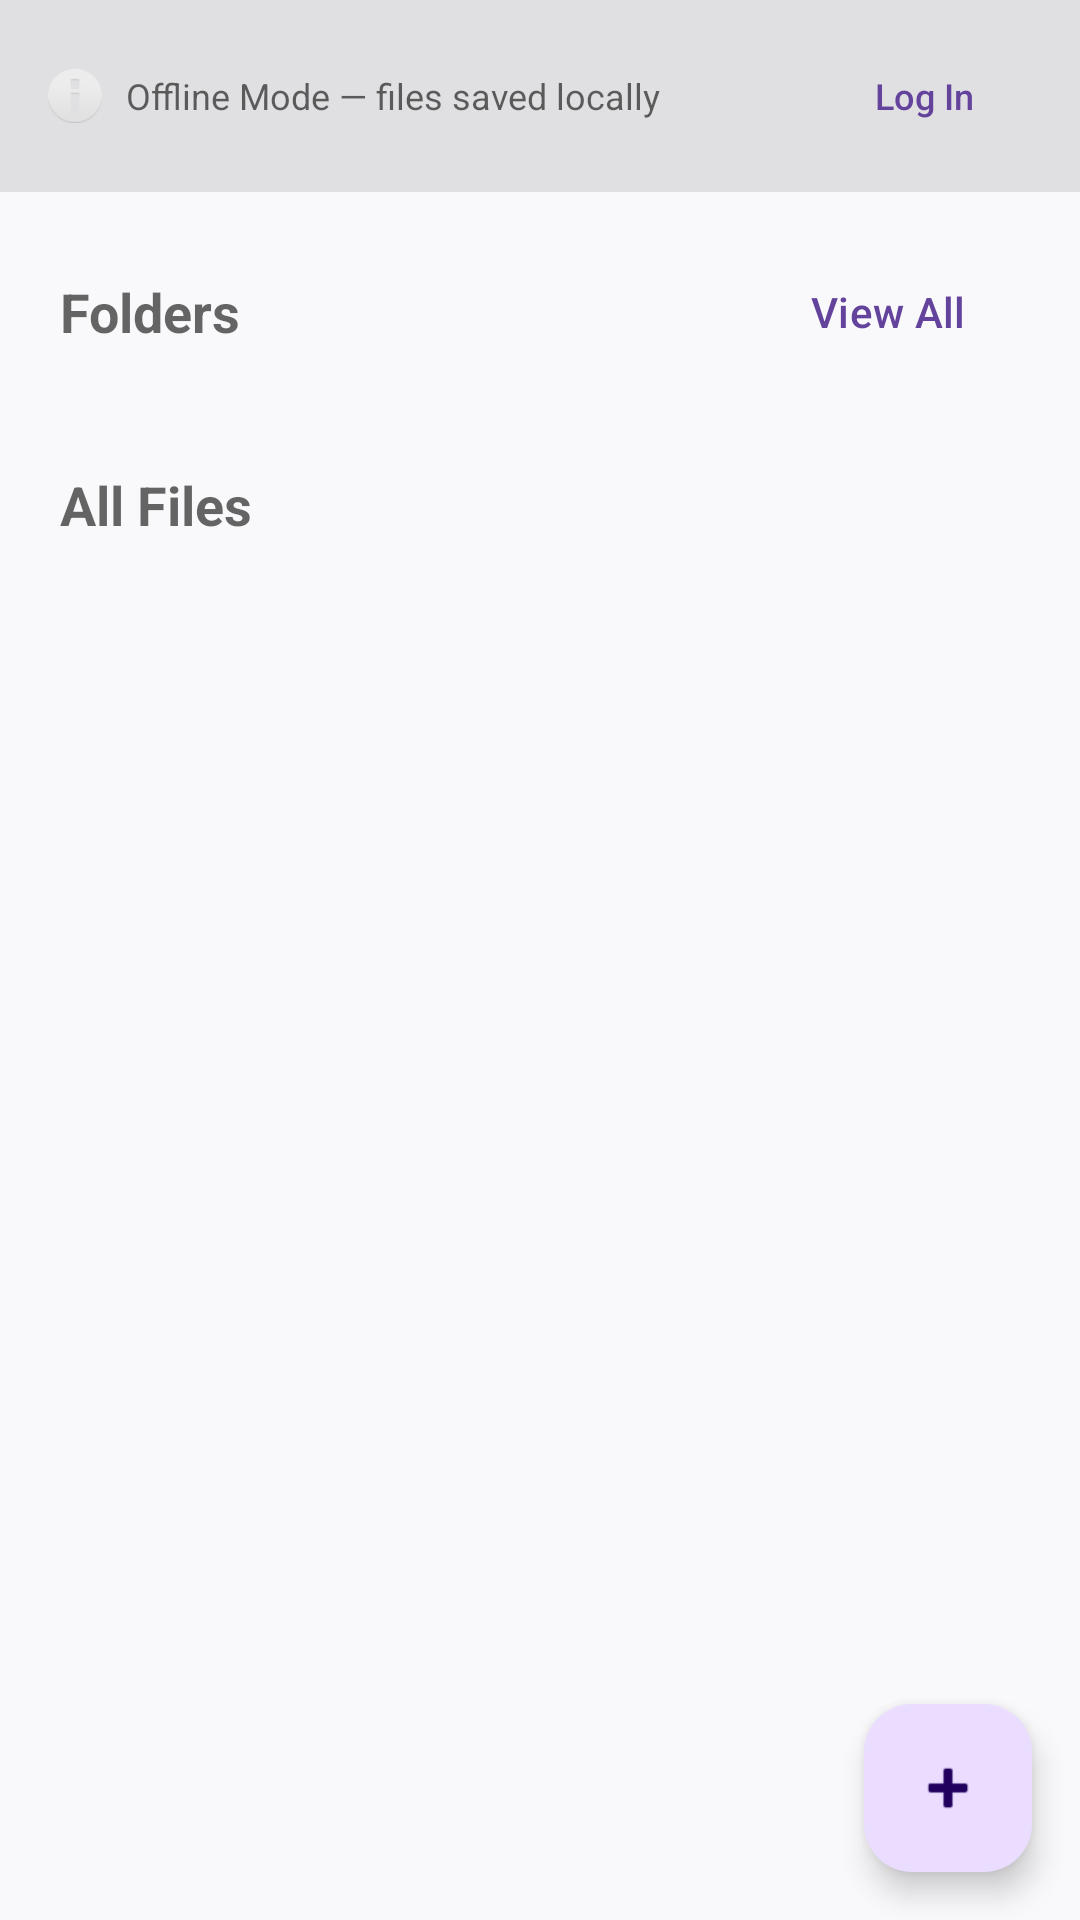

Layout XML and referenced resources for this Android screen:
<!-- AndroidManifest.xml: application theme Theme.SnipShot -->
<!-- res/layout/fragment_my_files.xml -->
<androidx.constraintlayout.widget.ConstraintLayout xmlns:android="http://schemas.android.com/apk/res/android"
    xmlns:app="http://schemas.android.com/apk/res-auto"
    android:layout_width="match_parent"
    android:layout_height="match_parent">

    
    <LinearLayout
        android:id="@+id/offline_banner"
        android:layout_width="0dp"
        android:layout_height="wrap_content"
        android:orientation="horizontal"
        android:background="#1A000000"
        android:paddingStart="16dp"
        android:paddingEnd="8dp"
        android:paddingTop="8dp"
        android:paddingBottom="8dp"
        android:gravity="center_vertical"
        app:layout_constraintTop_toTopOf="parent"
        app:layout_constraintStart_toStartOf="parent"
        app:layout_constraintEnd_toEndOf="parent">

        <ImageView
            android:layout_width="18dp"
            android:layout_height="18dp"
            android:src="@android:drawable/ic_dialog_info"
            android:alpha="0.5"
            android:layout_marginEnd="8dp" />

        <TextView
            android:id="@+id/tv_offline_label"
            android:layout_width="0dp"
            android:layout_height="wrap_content"
            android:layout_weight="1"
            android:text="Offline Mode — files saved locally"
            android:textSize="12sp"
            android:textColor="#99000000" />

        <Button
            android:id="@+id/btn_login"
            style="@style/Widget.Material3.Button.TextButton"
            android:layout_width="wrap_content"
            android:layout_height="wrap_content"
            android:text="Log In"
            android:textSize="12sp"
            android:paddingStart="8dp"
            android:paddingEnd="8dp" />

    </LinearLayout>

    
    <androidx.core.widget.NestedScrollView
        android:id="@+id/scroll_view"
        android:layout_width="0dp"
        android:layout_height="0dp"
        app:layout_constraintTop_toBottomOf="@id/offline_banner"
        app:layout_constraintBottom_toBottomOf="parent"
        app:layout_constraintStart_toStartOf="parent"
        app:layout_constraintEnd_toEndOf="parent">

        <LinearLayout
            android:layout_width="match_parent"
            android:layout_height="wrap_content"
            android:orientation="vertical">

            
            <LinearLayout
                android:id="@+id/folders_section"
                android:layout_width="match_parent"
                android:layout_height="wrap_content"
                android:orientation="vertical"
                android:visibility="visible">

                
                <RelativeLayout
                    android:layout_width="match_parent"
                    android:layout_height="wrap_content"
                    android:layout_marginStart="20dp"
                    android:layout_marginEnd="20dp"
                    android:layout_marginTop="16dp"
                    android:layout_marginBottom="4dp">

                    <TextView
                        android:layout_width="wrap_content"
                        android:layout_height="wrap_content"
                        android:layout_alignParentStart="true"
                        android:layout_centerVertical="true"
                        android:text="Folders"
                        android:textSize="18sp"
                        android:textStyle="bold"
                        android:textColor="#99000000" />

                    <Button
                        android:id="@+id/btn_view_all_folders"
                        style="@style/Widget.Material3.Button.TextButton"
                        android:layout_width="wrap_content"
                        android:layout_height="wrap_content"
                        android:layout_alignParentEnd="true"
                        android:layout_centerVertical="true"
                        android:text="View All"
                        android:textSize="14sp" />

                </RelativeLayout>

                
                <androidx.recyclerview.widget.RecyclerView
                    android:id="@+id/rv_folders"
                    android:layout_width="match_parent"
                    android:layout_height="wrap_content"
                    android:orientation="horizontal"
                    android:paddingStart="12dp"
                    android:paddingEnd="12dp"
                    android:clipToPadding="false"
                    app:layoutManager="androidx.recyclerview.widget.LinearLayoutManager" />

            </LinearLayout>

            
            <LinearLayout
                android:id="@+id/all_files_section"
                android:layout_width="match_parent"
                android:layout_height="wrap_content"
                android:orientation="vertical"
                android:visibility="visible">

                
                <TextView
                    android:id="@+id/tv_all_files_header"
                    android:layout_width="wrap_content"
                    android:layout_height="wrap_content"
                    android:layout_marginStart="20dp"
                    android:layout_marginEnd="20dp"
                    android:layout_marginTop="24dp"
                    android:layout_marginBottom="12dp"
                    android:text="All Files"
                    android:textSize="18sp"
                    android:textStyle="bold"
                    android:textColor="#99000000" />

                
                <androidx.recyclerview.widget.RecyclerView
                    android:id="@+id/rv_images"
                    android:layout_width="match_parent"
                    android:layout_height="wrap_content"
                    android:paddingStart="12dp"
                    android:paddingEnd="12dp"
                    android:clipToPadding="false"
                    android:nestedScrollingEnabled="false"
                    app:layoutManager="androidx.recyclerview.widget.GridLayoutManager"
                    app:spanCount="2" />

            </LinearLayout>

        </LinearLayout>
    </androidx.core.widget.NestedScrollView>

    
    <LinearLayout
        android:id="@+id/empty_state"
        android:layout_width="wrap_content"
        android:layout_height="wrap_content"
        android:orientation="vertical"
        android:gravity="center"
        android:visibility="gone"
        app:layout_constraintTop_toBottomOf="@id/offline_banner"
        app:layout_constraintBottom_toBottomOf="parent"
        app:layout_constraintStart_toStartOf="parent"
        app:layout_constraintEnd_toEndOf="parent">

        <ImageView
            android:layout_width="72dp"
            android:layout_height="72dp"
            android:src="@android:drawable/ic_menu_gallery"
            android:alpha="0.3"
            android:layout_marginBottom="12dp" />

        <TextView
            android:layout_width="wrap_content"
            android:layout_height="wrap_content"
            android:text="No files yet"
            android:textSize="18sp"
            android:textStyle="bold"
            android:textColor="#99000000" />

        <TextView
            android:layout_width="wrap_content"
            android:layout_height="wrap_content"
            android:text="Capture a snip to get started"
            android:textSize="13sp"
            android:textColor="#66000000"
            android:layout_marginTop="4dp" />

    </LinearLayout>

    <com.google.android.material.floatingactionbutton.FloatingActionButton
        android:id="@+id/fab_new_folder"
        android:layout_width="wrap_content"
        android:layout_height="wrap_content"
        android:layout_margin="16dp"
        android:src="@android:drawable/ic_input_add"
        app:layout_constraintBottom_toBottomOf="parent"
        app:layout_constraintEnd_toEndOf="parent" />

</androidx.constraintlayout.widget.ConstraintLayout>
<!-- resources referenced by this layout -->
<resources>
  <style name="Theme.SnipShot" parent="Theme.Material3.DayNight.NoActionBar">
          
          <item name="colorPrimary">@color/primary</item>
          <item name="colorSecondary">@color/secondary</item>
          <item name="colorSecondaryContainer">@color/secondary_container</item>
          <item name="colorOnSecondaryContainer">@color/on_secondary_container</item>
          <item name="android:windowBackground">@color/background</item>
          <item name="colorSurface">@color/surface</item>
          <item name="colorOutline">@color/outline</item>
          <item name="colorOutlineVariant">@color/outline_variant</item>
          <item name="colorControlNormal">@android:color/white</item>
      </style>
  <color name="primary">#63439C</color>
  <color name="secondary">#615C6F</color>
  <color name="secondary_container">#E7DFF6</color>
  <color name="on_secondary_container">#676275</color>
  <color name="background">#F9F9FB</color>
  <color name="surface">#F9F9FB</color>
  <color name="outline">#7B7582</color>
  <color name="outline_variant">#CCC3D2</color>
</resources>
